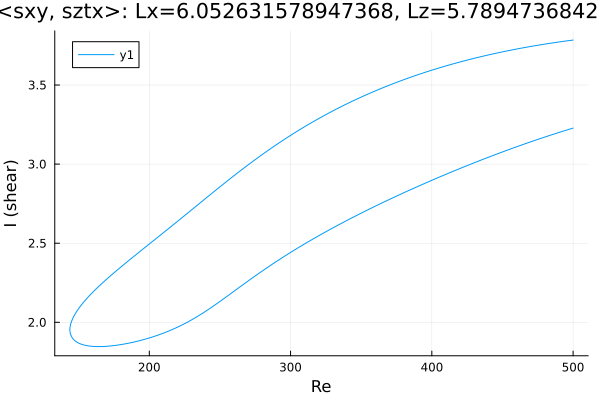

The data file committed next to this chart (first rows):
Re, shear
500.0, 3.784
499.1, 3.783
497.7, 3.781
496.3, 3.78
494.9, 3.778
493.5, 3.776
492.1, 3.775
490.7, 3.773
489.2, 3.771
487.8, 3.769
486.4, 3.767
485, 3.765
483.6, 3.763
482.2, 3.762
480.8, 3.76
479.3, 3.758
477.9, 3.756
476.5, 3.753
475.1, 3.751
473.7, 3.749
472.3, 3.747
470.9, 3.745
469.4, 3.743
468, 3.741
466.6, 3.738
465.2, 3.736
463.8, 3.734
462.4, 3.731
461, 3.729
459.5, 3.727
458.1, 3.724
456.7, 3.722
455.3, 3.719
453.9, 3.717
452.5, 3.714
451.1, 3.711
449.6, 3.709
448.2, 3.706
446.8, 3.703
445.4, 3.701
444, 3.698
442.6, 3.695
441.2, 3.692
439.7, 3.689
438.3, 3.687
436.9, 3.684
435.5, 3.681
434.1, 3.678
432.7, 3.675
431.3, 3.672
429.8, 3.668
428.4, 3.665
427, 3.662
425.6, 3.659
424.2, 3.656
422.8, 3.652
421.4, 3.649
419.9, 3.646
418.5, 3.642
417.1, 3.639
... 519 more rows
